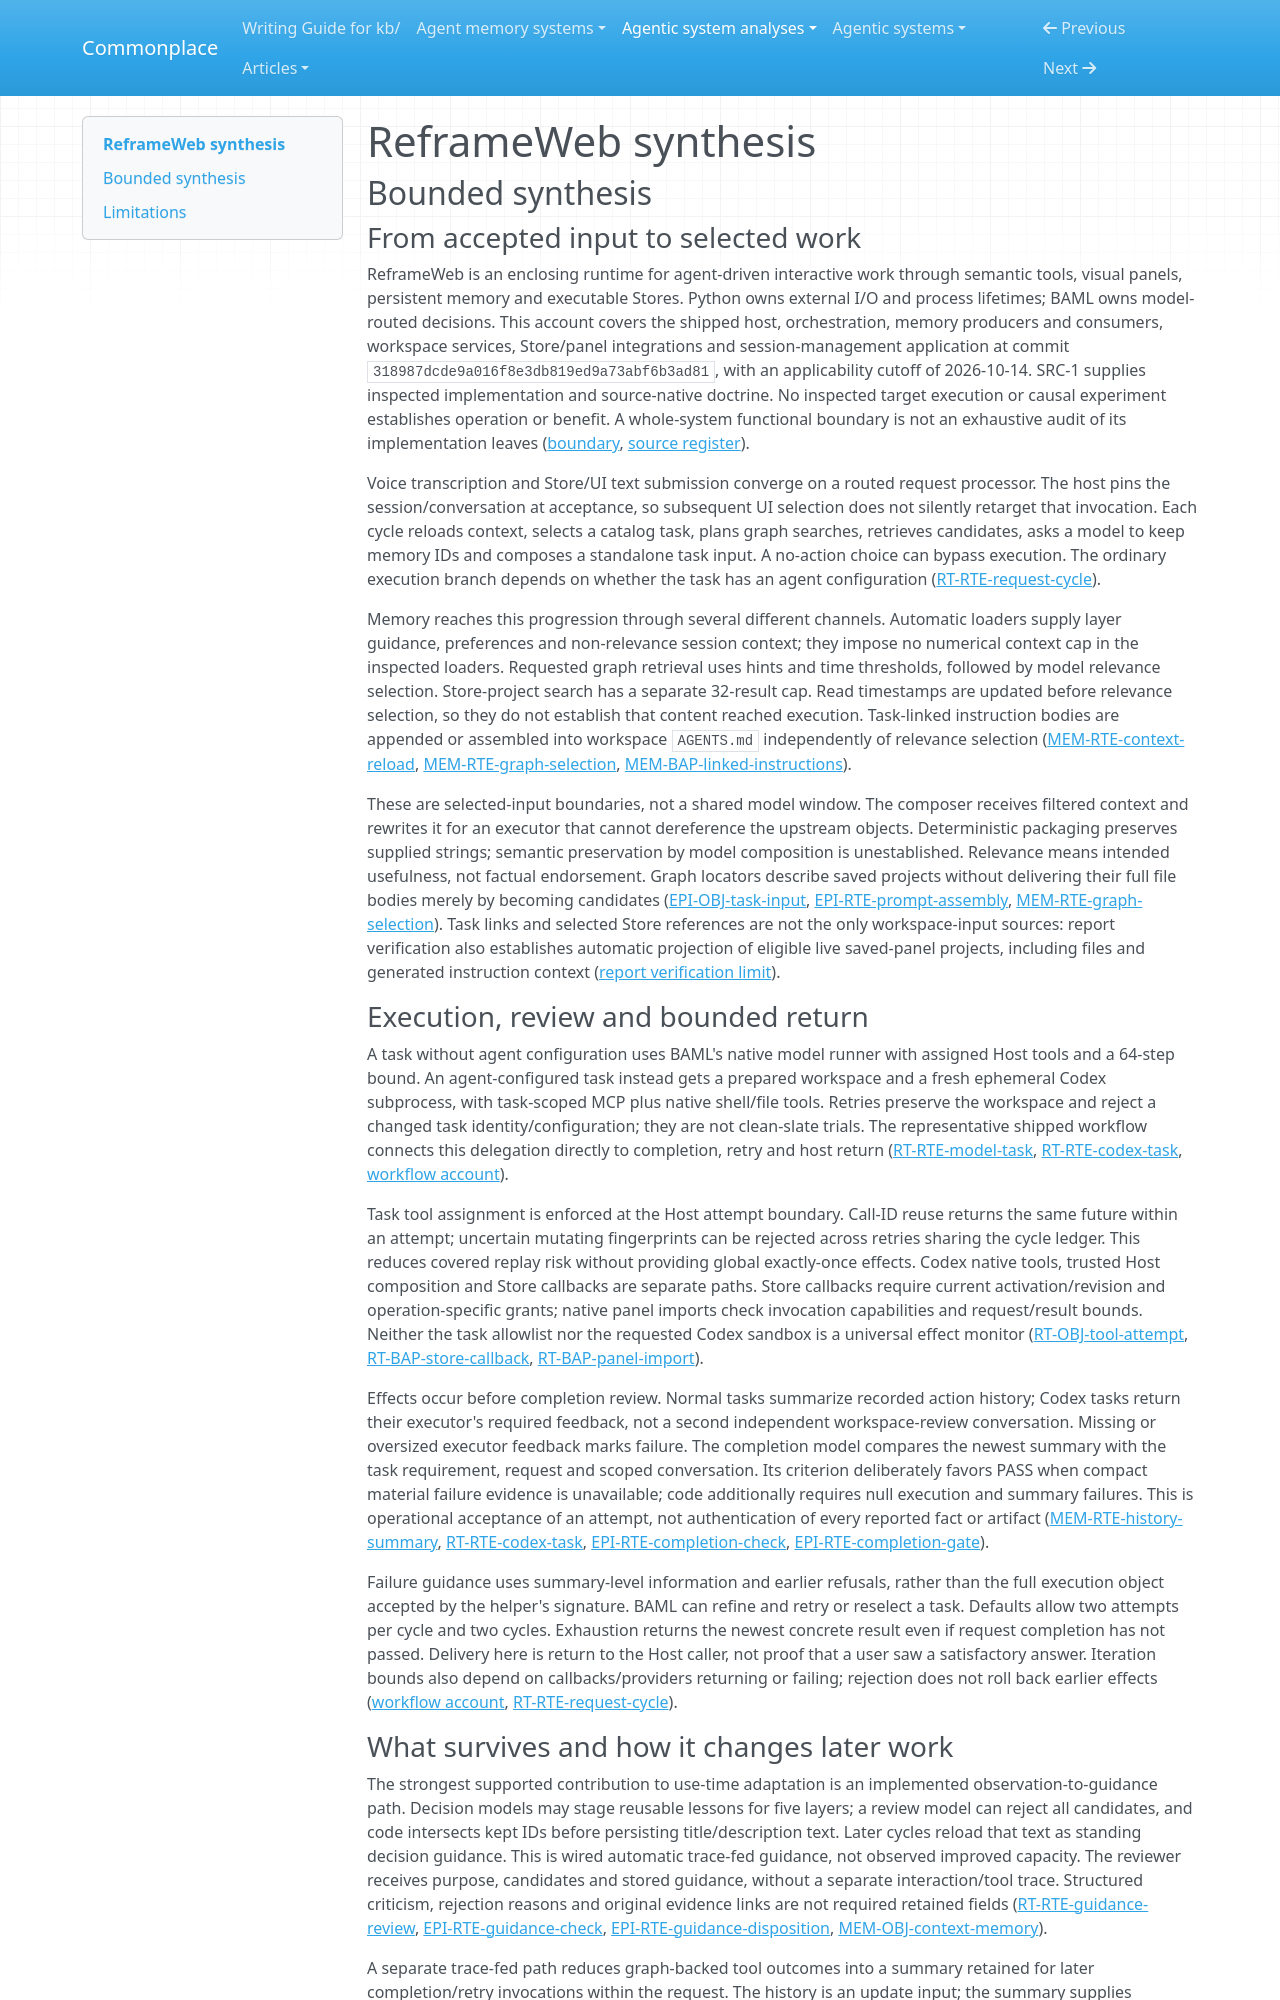

repository: zby/commonplace · page: agentic-system-analyses/retained/jubjub727--reframeweb/synthesis/index.html · generator: mkdocs

---
type: agentic-system-analyses/types/agentic-system-synthesis.md
description: "ReframeWeb couples model-routed tasks with host-owned tools, reviewed guidance and checkpoint-backed startup changes; implementation supports these paths, not demonstrated correctness or improvement."
run-id: AAS-2026-10-14-reframeweb-cff918d7eb1e-01
reviewed-boundary: 318987dcde9a016f8e3db819ed9a73abf6b3ad81
---

# ReframeWeb synthesis

## Bounded synthesis

### From accepted input to selected work

ReframeWeb is an enclosing runtime for agent-driven interactive work through semantic tools, visual panels, persistent memory and executable Stores. Python owns external I/O and process lifetimes; BAML owns model-routed decisions. This account covers the shipped host, orchestration, memory producers and consumers, workspace services, Store/panel integrations and session-management application at commit `318987dcde9a016f8e3db819ed9a73abf6b3ad81`, with an applicability cutoff of 2026-10-14. SRC-1 supplies inspected implementation and source-native doctrine. No inspected target execution or causal experiment establishes operation or benefit. A whole-system functional boundary is not an exhaustive audit of its implementation leaves ([boundary](boundary.md#boundary-and-evidence), [source register](boundary.md#source-register)).

Voice transcription and Store/UI text submission converge on a routed request processor. The host pins the session/conversation at acceptance, so subsequent UI selection does not silently retarget that invocation. Each cycle reloads context, selects a catalog task, plans graph searches, retrieves candidates, asks a model to keep memory IDs and composes a standalone task input. A no-action choice can bypass execution. The ordinary execution branch depends on whether the task has an agent configuration ([RT-RTE-request-cycle](runtime.md#rt-rte-request-cycle)).

Memory reaches this progression through several different channels. Automatic loaders supply layer guidance, preferences and non-relevance session context; they impose no numerical context cap in the inspected loaders. Requested graph retrieval uses hints and time thresholds, followed by model relevance selection. Store-project search has a separate 32-result cap. Read timestamps are updated before relevance selection, so they do not establish that content reached execution. Task-linked instruction bodies are appended or assembled into workspace `AGENTS.md` independently of relevance selection ([MEM-RTE-context-reload](memory.md#mem-rte-context-reload), [MEM-RTE-graph-selection](memory.md#mem-rte-graph-selection), [MEM-BAP-linked-instructions](memory.md#mem-bap-linked-instructions)).

These are selected-input boundaries, not a shared model window. The composer receives filtered context and rewrites it for an executor that cannot dereference the upstream objects. Deterministic packaging preserves supplied strings; semantic preservation by model composition is unestablished. Relevance means intended usefulness, not factual endorsement. Graph locators describe saved projects without delivering their full file bodies merely by becoming candidates ([EPI-OBJ-task-input](epistemic.md#epi-obj-task-input), [EPI-RTE-prompt-assembly](epistemic.md#epi-rte-prompt-assembly), [MEM-RTE-graph-selection](memory.md#mem-rte-graph-selection)). Task links and selected Store references are not the only workspace-input sources: report verification also establishes automatic projection of eligible live saved-panel projects, including files and generated instruction context ([report verification limit](report-verification.md#limits)).

### Execution, review and bounded return

A task without agent configuration uses BAML's native model runner with assigned Host tools and a 64-step bound. An agent-configured task instead gets a prepared workspace and a fresh ephemeral Codex subprocess, with task-scoped MCP plus native shell/file tools. Retries preserve the workspace and reject a changed task identity/configuration; they are not clean-slate trials. The representative shipped workflow connects this delegation directly to completion, retry and host return ([RT-RTE-model-task](runtime.md#rt-rte-model-task), [RT-RTE-codex-task](runtime.md#rt-rte-codex-task), [workflow account](workflow.md#workflow-account)).

Task tool assignment is enforced at the Host attempt boundary. Call-ID reuse returns the same future within an attempt; uncertain mutating fingerprints can be rejected across retries sharing the cycle ledger. This reduces covered replay risk without providing global exactly-once effects. Codex native tools, trusted Host composition and Store callbacks are separate paths. Store callbacks require current activation/revision and operation-specific grants; native panel imports check invocation capabilities and request/result bounds. Neither the task allowlist nor the requested Codex sandbox is a universal effect monitor ([RT-OBJ-tool-attempt](runtime.md#rt-obj-tool-attempt), [RT-BAP-store-callback](runtime.md#rt-bap-store-callback), [RT-BAP-panel-import](runtime.md#rt-bap-panel-import)).

Effects occur before completion review. Normal tasks summarize recorded action history; Codex tasks return their executor's required feedback, not a second independent workspace-review conversation. Missing or oversized executor feedback marks failure. The completion model compares the newest summary with the task requirement, request and scoped conversation. Its criterion deliberately favors PASS when compact material failure evidence is unavailable; code additionally requires null execution and summary failures. This is operational acceptance of an attempt, not authentication of every reported fact or artifact ([MEM-RTE-history-summary](memory.md#mem-rte-history-summary), [RT-RTE-codex-task](runtime.md#rt-rte-codex-task), [EPI-RTE-completion-check](epistemic.md#epi-rte-completion-check), [EPI-RTE-completion-gate](epistemic.md#epi-rte-completion-gate)).

Failure guidance uses summary-level information and earlier refusals, rather than the full execution object accepted by the helper's signature. BAML can refine and retry or reselect a task. Defaults allow two attempts per cycle and two cycles. Exhaustion returns the newest concrete result even if request completion has not passed. Delivery here is return to the Host caller, not proof that a user saw a satisfactory answer. Iteration bounds also depend on callbacks/providers returning or failing; rejection does not roll back earlier effects ([workflow account](workflow.md#workflow-account), [RT-RTE-request-cycle](runtime.md#rt-rte-request-cycle)).
